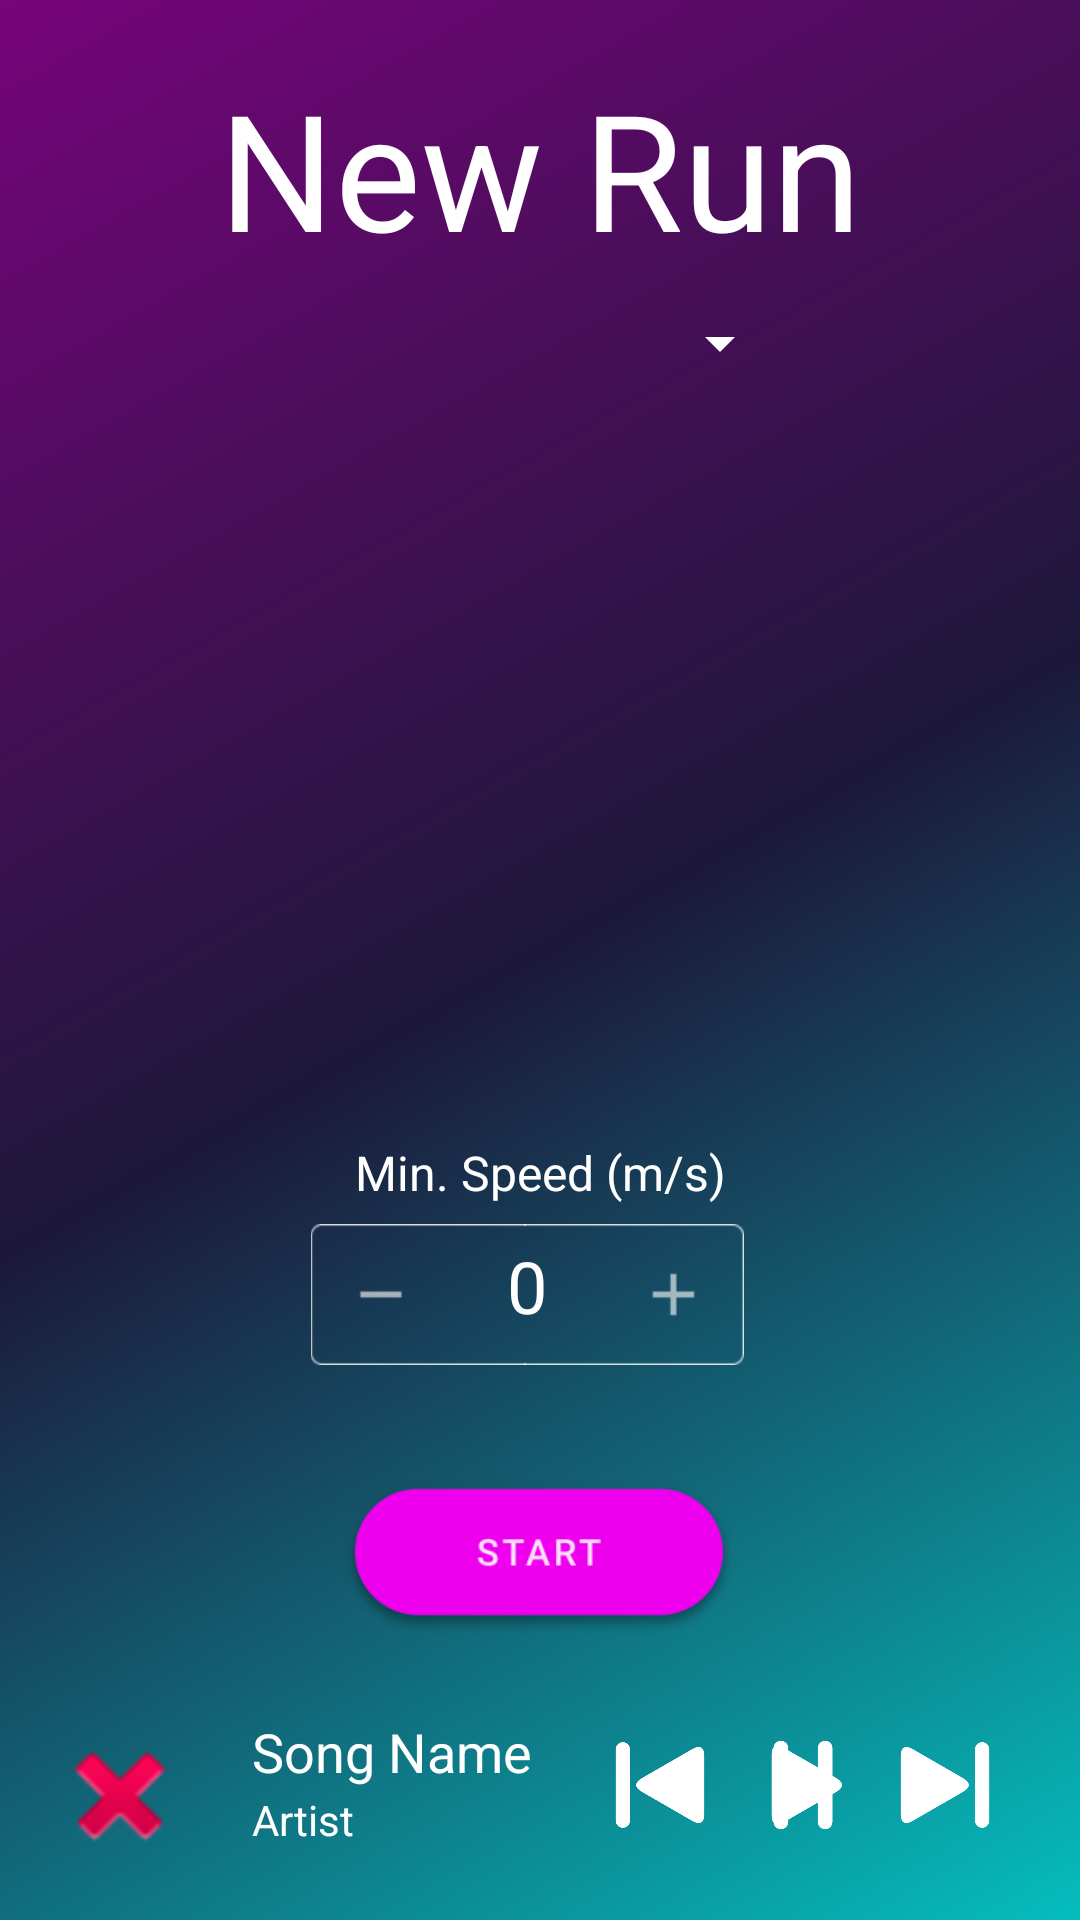

Write the Android layout XML for this screen, with the resource values it uses.
<!-- AndroidManifest.xml: activity theme Theme.Temporun.NoActionBar -->
<!-- res/layout/activity_setting_run.xml -->
<?xml version="1.0" encoding="utf-8"?>
<androidx.constraintlayout.widget.ConstraintLayout xmlns:android="http://schemas.android.com/apk/res/android"
    xmlns:app="http://schemas.android.com/apk/res-auto"
    xmlns:tools="http://schemas.android.com/tools"
    android:layout_width="match_parent"
    android:layout_height="match_parent"
    android:background="@drawable/background_gradient"
    tools:context=".RunActivity">

    <ImageView
        android:id="@+id/backMusicBtn2"
        android:layout_width="30dp"
        android:layout_height="30dp"
        android:layout_marginEnd="125dp"
        android:layout_marginBottom="30dp"
        app:layout_constraintBottom_toBottomOf="parent"
        app:layout_constraintEnd_toEndOf="parent"
        app:srcCompat="@drawable/backbtn" />

    <TextView
        android:id="@+id/songName2"
        android:layout_width="wrap_content"
        android:layout_height="wrap_content"
        android:layout_marginStart="84dp"
        android:layout_marginBottom="44dp"
        android:text="Song Name"
        android:textColor="#FFFFFF"
        android:textSize="18sp"
        app:layout_constraintBottom_toBottomOf="parent"
        app:layout_constraintStart_toStartOf="parent" />

    <ImageView
        android:id="@+id/albumPicture2"
        android:layout_width="48dp"
        android:layout_height="51dp"
        android:layout_marginStart="16dp"
        android:layout_marginBottom="16dp"
        app:layout_constraintBottom_toBottomOf="parent"
        app:layout_constraintStart_toStartOf="parent"
        app:srcCompat="@android:drawable/ic_delete" />

    <ImageView
        android:id="@+id/pauseBtn2"
        android:layout_width="22dp"
        android:layout_height="30dp"
        android:layout_marginBottom="30dp"
        app:layout_constraintBottom_toBottomOf="parent"
        app:layout_constraintEnd_toStartOf="@+id/fwdMusicBtn2"
        app:layout_constraintStart_toEndOf="@+id/backMusicBtn2"
        app:srcCompat="@drawable/pause" />

    <TextView
        android:id="@+id/artistName2"
        android:layout_width="wrap_content"
        android:layout_height="wrap_content"
        android:layout_marginStart="84dp"
        android:layout_marginBottom="24dp"
        android:text="Artist"
        android:textColor="#FFFFFF"
        android:textSize="14sp"
        app:layout_constraintBottom_toBottomOf="parent"
        app:layout_constraintStart_toStartOf="parent" />

    <ImageView
        android:id="@+id/playBtn2"
        android:layout_width="30dp"
        android:layout_height="30dp"
        android:layout_marginBottom="30dp"
        app:layout_constraintBottom_toBottomOf="parent"
        app:layout_constraintEnd_toStartOf="@+id/fwdMusicBtn2"
        app:layout_constraintHorizontal_bias="0.571"
        app:layout_constraintStart_toEndOf="@+id/backMusicBtn2"
        app:srcCompat="@drawable/play" />

    <ImageView
        android:id="@+id/fwdMusicBtn2"
        android:layout_width="30dp"
        android:layout_height="30dp"
        android:layout_marginEnd="30dp"
        android:layout_marginBottom="30dp"
        app:layout_constraintBottom_toBottomOf="parent"
        app:layout_constraintEnd_toEndOf="parent"
        app:srcCompat="@drawable/fwdbtn" />

    <TextView
        android:id="@+id/textViewTitle"
        android:layout_width="230dp"
        android:layout_height="69dp"
        android:layout_marginTop="20dp"
        android:text="New Run"
        android:textAlignment="center"
        android:textColor="#FFFFFF"
        android:textSize="54sp"
        app:layout_constraintEnd_toEndOf="parent"
        app:layout_constraintStart_toStartOf="parent"
        app:layout_constraintTop_toTopOf="parent" />

    <ImageView
        android:id="@+id/imageViewBackBtn"
        android:layout_width="30dp"
        android:layout_height="30dp"
        android:layout_marginStart="35dp"
        android:layout_marginTop="45dp"
        app:layout_constraintStart_toStartOf="parent"
        app:layout_constraintTop_toTopOf="parent"
        app:srcCompat="@drawable/back" />

    <TextView
        android:id="@+id/textView6"
        android:layout_width="wrap_content"
        android:layout_height="wrap_content"
        android:text="Min. Speed (m/s)"
        android:textColor="#FFFFFF"
        android:textSize="16sp"
        app:layout_constraintBottom_toBottomOf="parent"
        app:layout_constraintEnd_toEndOf="parent"
        app:layout_constraintStart_toStartOf="parent"
        app:layout_constraintTop_toBottomOf="@+id/textViewTitle"
        app:layout_constraintVertical_bias="0.55" />

    <ImageView
        android:id="@+id/startBtn"
        android:layout_width="220dp"
        android:layout_height="60dp"
        app:layout_constraintBottom_toBottomOf="parent"
        app:layout_constraintEnd_toEndOf="parent"
        app:layout_constraintHorizontal_bias="0.497"
        app:layout_constraintStart_toStartOf="parent"
        app:layout_constraintTop_toBottomOf="@+id/textView6"
        app:layout_constraintVertical_bias="0.482"
        app:srcCompat="@drawable/startrun" />

    <ImageView
        android:id="@+id/decrease"
        android:layout_width="81dp"
        android:layout_height="47dp"
        android:layout_marginEnd="-10dp"
        app:layout_constraintBottom_toTopOf="@+id/startBtn"
        app:layout_constraintEnd_toStartOf="@+id/increase"
        app:layout_constraintHorizontal_bias="1.0"
        app:layout_constraintStart_toStartOf="parent"
        app:layout_constraintTop_toBottomOf="@+id/textView6"
        app:layout_constraintVertical_bias="0.165"
        app:srcCompat="@drawable/decreasespeed" />

    <ImageView
        android:id="@+id/increase"
        android:layout_width="82dp"
        android:layout_height="47dp"
        app:layout_constraintBottom_toTopOf="@+id/startBtn"
        app:layout_constraintEnd_toEndOf="parent"
        app:layout_constraintHorizontal_bias="0.613"
        app:layout_constraintStart_toStartOf="parent"
        app:layout_constraintTop_toBottomOf="@+id/textView6"
        app:layout_constraintVertical_bias="0.165"
        app:srcCompat="@drawable/increasespeed" />

    <TextView
        android:id="@+id/speedValue"
        android:layout_width="wrap_content"
        android:layout_height="wrap_content"
        android:text="0"
        android:textColor="#FFFFFF"
        android:textSize="24sp"
        app:layout_constraintBottom_toTopOf="@+id/startBtn"
        app:layout_constraintEnd_toEndOf="@+id/increase"
        app:layout_constraintStart_toStartOf="@+id/decrease"
        app:layout_constraintTop_toBottomOf="@+id/textView6"
        app:layout_constraintVertical_bias="0.2" />

    <Spinner
        android:id="@+id/spinner"
        android:layout_width="130dp"
        android:layout_height="27dp"
        android:layout_marginTop="12dp"
        android:backgroundTint="#FFFFFF"
        android:spinnerMode="dropdown"
        app:layout_constraintBottom_toBottomOf="parent"
        app:layout_constraintEnd_toEndOf="parent"
        app:layout_constraintHorizontal_bias="0.582"
        app:layout_constraintStart_toStartOf="parent"
        app:layout_constraintTop_toBottomOf="@+id/textViewTitle"
        app:layout_constraintVertical_bias="0.0" />

    <androidx.fragment.app.FragmentContainerView
        android:id="@+id/fragmentContainerView"
        android:layout_width="0dp"
        android:layout_height="184dp"
        app:layout_constraintBottom_toTopOf="@+id/textView6"
        app:layout_constraintEnd_toEndOf="parent"
        app:layout_constraintStart_toStartOf="parent"
        app:layout_constraintTop_toBottomOf="@+id/textViewTitle" />

</androidx.constraintlayout.widget.ConstraintLayout>
<!-- resources referenced by this layout -->
<resources>
  <!-- drawable backbtn: png bitmap (drawable, 8340 bytes) -->
  <!-- drawable background_gradient (drawable) -->
  <?xml version="1.0" encoding="utf-8"?>
  <selector xmlns:android="http://schemas.android.com/apk/res/android">
      <item>
          <shape>
              <gradient
              android:startColor="#05bdbd"
              android:centerColor="#1c1839"
              android:endColor="#77047b"
              android:type="linear"
              android:angle="135"
                  />
          </shape>
      </item>
  </selector>
  <!-- drawable decreasespeed: png bitmap (drawable, 657 bytes) -->
  <!-- drawable fwdbtn: png bitmap (drawable, 8135 bytes) -->
  <!-- drawable increasespeed: png bitmap (drawable, 839 bytes) -->
  <!-- drawable pause: png bitmap (drawable, 4424 bytes) -->
  <!-- drawable play: png bitmap (drawable, 6850 bytes) -->
  <!-- drawable startrun: png bitmap (drawable, 17162 bytes) -->
  <style name="Theme.Temporun.NoActionBar">
          <item name="windowActionBar">false</item>
          <item name="windowNoTitle">true</item>
      </style>
</resources>
